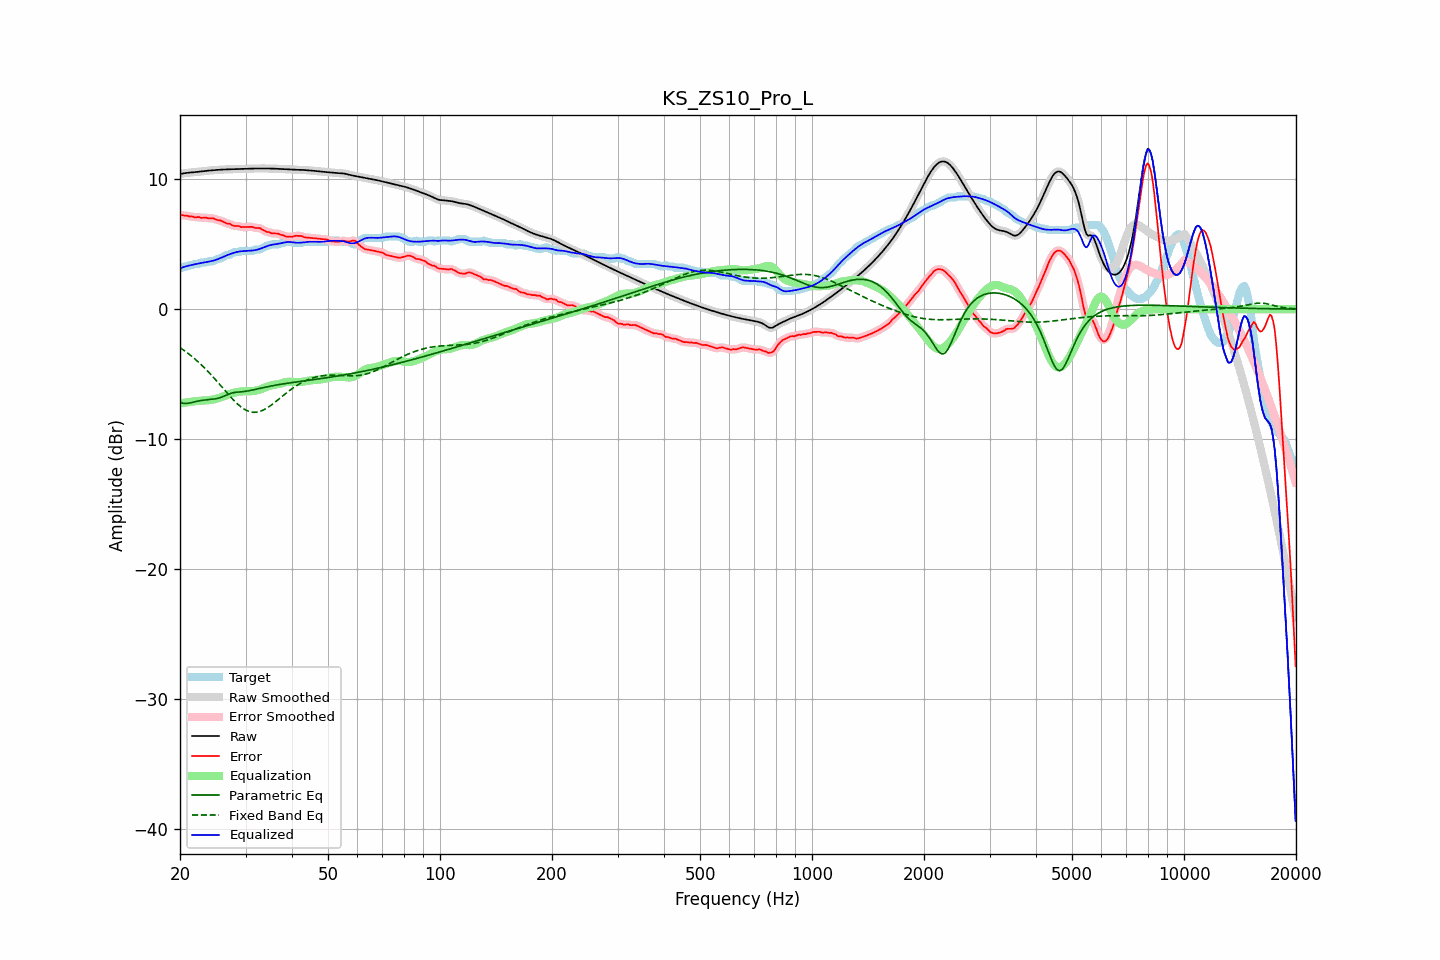

The file beside this chart, header and first rows:
frequency, raw, error, smoothed, error_smoothed, equalization, parametric_eq, fixed_band_eq, equalized_raw, equalized_smoothed, target
20.00, 10.40, 7.25, 10.40, 7.25, -7.26, -7.17, -2.96, 3.14, 3.14, 3.15
20.20, 10.42, 7.24, 10.42, 7.24, -7.24, -7.21, -3.05, 3.19, 3.19, 3.18
20.40, 10.44, 7.23, 10.44, 7.22, -7.22, -7.25, -3.13, 3.23, 3.23, 3.22
20.61, 10.46, 7.18, 10.46, 7.20, -7.20, -7.26, -3.22, 3.27, 3.27, 3.28
20.81, 10.48, 7.20, 10.48, 7.18, -7.18, -7.26, -3.31, 3.30, 3.30, 3.28
21.02, 10.49, 7.17, 10.49, 7.16, -7.16, -7.24, -3.40, 3.34, 3.34, 3.32
21.23, 10.51, 7.12, 10.51, 7.15, -7.14, -7.23, -3.50, 3.36, 3.36, 3.38
21.44, 10.52, 7.13, 10.52, 7.12, -7.13, -7.20, -3.60, 3.39, 3.39, 3.38
21.66, 10.53, 7.12, 10.53, 7.10, -7.11, -7.17, -3.70, 3.42, 3.42, 3.40
21.87, 10.54, 7.06, 10.54, 7.09, -7.09, -7.14, -3.81, 3.45, 3.45, 3.47
22.09, 10.55, 7.07, 10.55, 7.08, -7.08, -7.11, -3.91, 3.47, 3.47, 3.48
22.31, 10.56, 7.08, 10.56, 7.07, -7.07, -7.08, -4.02, 3.50, 3.50, 3.48
22.54, 10.58, 7.08, 10.58, 7.06, -7.06, -7.05, -4.14, 3.52, 3.52, 3.50
22.76, 10.59, 7.02, 10.59, 7.04, -7.05, -7.03, -4.25, 3.55, 3.55, 3.57
22.99, 10.61, 7.03, 10.61, 7.04, -7.04, -7.02, -4.37, 3.57, 3.57, 3.58
23.22, 10.62, 7.04, 10.62, 7.03, -7.03, -7.00, -4.49, 3.59, 3.59, 3.58
23.45, 10.64, 7.05, 10.64, 7.03, -7.03, -6.99, -4.62, 3.61, 3.61, 3.58
23.69, 10.65, 7.01, 10.65, 7.01, -7.02, -6.98, -4.75, 3.63, 3.63, 3.65
23.92, 10.66, 6.98, 10.66, 7.00, -7.01, -6.97, -4.88, 3.66, 3.66, 3.68
24.16, 10.67, 6.99, 10.67, 6.99, -6.99, -6.95, -5.01, 3.68, 3.68, 3.68
24.40, 10.68, 7.00, 10.68, 6.99, -6.97, -6.94, -5.14, 3.71, 3.71, 3.68
24.65, 10.69, 6.97, 10.69, 6.97, -6.95, -6.92, -5.28, 3.74, 3.74, 3.72
24.89, 10.70, 6.92, 10.70, 6.92, -6.92, -6.90, -5.42, 3.78, 3.78, 3.78
25.14, 10.71, 6.87, 10.71, 6.88, -6.89, -6.88, -5.56, 3.82, 3.82, 3.84
25.39, 10.72, 6.84, 10.72, 6.85, -6.85, -6.85, -5.70, 3.87, 3.87, 3.88
25.65, 10.73, 6.83, 10.73, 6.82, -6.81, -6.81, -5.85, 3.92, 3.92, 3.90
25.91, 10.74, 6.78, 10.74, 6.78, -6.77, -6.77, -5.99, 3.97, 3.97, 3.96
26.16, 10.74, 6.72, 10.74, 6.72, -6.72, -6.71, -6.13, 4.03, 4.03, 4.02
26.43, 10.75, 6.66, 10.75, 6.66, -6.67, -6.66, -6.28, 4.08, 4.08, 4.09
26.69, 10.76, 6.60, 10.76, 6.62, -6.62, -6.61, -6.42, 4.13, 4.13, 4.16
26.96, 10.76, 6.58, 10.76, 6.58, -6.58, -6.56, -6.56, 4.18, 4.18, 4.18
27.23, 10.76, 6.57, 10.76, 6.54, -6.53, -6.51, -6.70, 4.23, 4.23, 4.19
27.50, 10.77, 6.48, 10.77, 6.49, -6.49, -6.47, -6.83, 4.28, 4.28, 4.28
27.77, 10.77, 6.43, 10.77, 6.44, -6.46, -6.44, -6.96, 4.32, 4.32, 4.34
28.05, 10.78, 6.39, 10.78, 6.40, -6.42, -6.41, -7.09, 4.35, 4.35, 4.38
28.33, 10.78, 6.40, 10.78, 6.40, -6.40, -6.40, -7.21, 4.39, 4.39, 4.38
28.62, 10.79, 6.40, 10.79, 6.39, -6.37, -6.39, -7.33, 4.41, 4.41, 4.38
28.90, 10.79, 6.38, 10.79, 6.36, -6.35, -6.38, -7.43, 4.44, 4.44, 4.41
29.19, 10.79, 6.31, 10.79, 6.34, -6.34, -6.36, -7.53, 4.45, 4.45, 4.48
29.48, 10.80, 6.31, 10.80, 6.32, -6.33, -6.35, -7.62, 4.46, 4.46, 4.48
29.78, 10.80, 6.32, 10.80, 6.31, -6.33, -6.34, -7.70, 4.47, 4.47, 4.48
30.08, 10.80, 6.32, 10.80, 6.32, -6.33, -6.32, -7.77, 4.48, 4.48, 4.48
30.38, 10.81, 6.32, 10.81, 6.32, -6.32, -6.30, -7.83, 4.49, 4.49, 4.48
30.68, 10.81, 6.33, 10.81, 6.33, -6.31, -6.28, -7.87, 4.50, 4.50, 4.48
30.99, 10.81, 6.33, 10.81, 6.33, -6.31, -6.25, -7.91, 4.50, 4.50, 4.48
31.30, 10.82, 6.33, 10.82, 6.31, -6.31, -6.23, -7.93, 4.51, 4.51, 4.48
31.61, 10.82, 6.28, 10.82, 6.29, -6.30, -6.20, -7.94, 4.52, 4.52, 4.54
31.93, 10.82, 6.24, 10.82, 6.26, -6.28, -6.17, -7.94, 4.54, 4.54, 4.58
32.24, 10.83, 6.24, 10.83, 6.25, -6.25, -6.14, -7.93, 4.58, 4.58, 4.58
32.57, 10.83, 6.24, 10.83, 6.23, -6.21, -6.12, -7.90, 4.61, 4.61, 4.58
32.89, 10.83, 6.22, 10.83, 6.21, -6.17, -6.09, -7.86, 4.66, 4.66, 4.61
33.22, 10.83, 6.14, 10.83, 6.15, -6.13, -6.06, -7.81, 4.70, 4.70, 4.69
33.55, 10.83, 6.07, 10.83, 6.07, -6.08, -6.03, -7.76, 4.75, 4.75, 4.75
33.89, 10.83, 6.00, 10.83, 6.01, -6.03, -6.01, -7.69, 4.80, 4.80, 4.82
34.23, 10.82, 5.94, 10.82, 5.96, -5.98, -5.98, -7.62, 4.85, 4.85, 4.88
34.57, 10.82, 5.94, 10.82, 5.92, -5.93, -5.96, -7.54, 4.89, 4.89, 4.88
34.92, 10.82, 5.89, 10.82, 5.88, -5.90, -5.93, -7.46, 4.93, 4.93, 4.93
35.27, 10.82, 5.83, 10.82, 5.86, -5.87, -5.91, -7.37, 4.95, 4.95, 4.98
35.62, 10.81, 5.83, 10.81, 5.83, -5.84, -5.88, -7.27, 4.97, 4.97, 4.98
35.97, 10.81, 5.83, 10.81, 5.82, -5.82, -5.86, -7.17, 4.99, 4.99, 4.98
... 635 more rows
